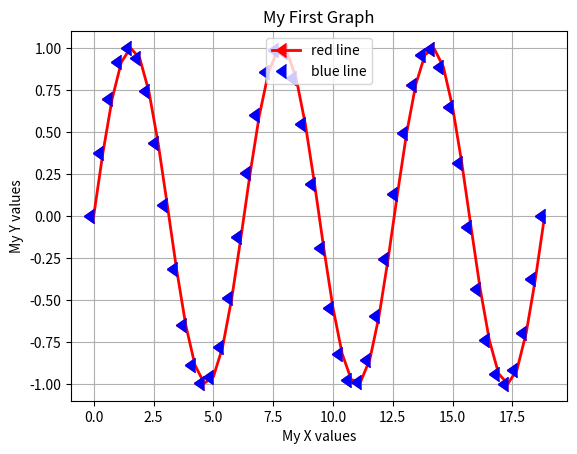

This chart was generated by the following Python code:
'''
lesson 9 of PW ai on the jetson nano
F made ut karge aand g creates a grud
'''
# import matplotlib.pyplot as plt 
# x=[1,2,3,4]
# y=[5,6,7,8]
# plt.grid(True)
# # plt.plot(x,y,':m*',linewidth=3)
# # plt.plot(x,y,'b-*',linewidth=2,markersize=10,marker=8)
# plt.plot(x,y,'b-^',linewidth=2,markersize=10,marker=8)
# plt.xlabel('My X values')
# plt.ylabel('My Y values')
# plt.title('My First Graph')
# plt.axis([0,5,0,10])        ## first tow are the x and the last two are y range
# plt.show()
###~~~
# import matplotlib.pyplot as plt 
# x=[1,2,3,4]
# y=[5,6,7,8]
# z=[10,8,6,4]
# plt.grid(True)
# # plt.plot(x,y,':m*',linewidth=3)
# # plt.plot(x,y,'b-*',linewidth=2,markersize=10,marker=8)
# plt.plot(x,y,'b-^',linewidth=2,markersize=10,marker=8,label='blue line')
# plt.plot(x,z,'r:o',linewidth=2,markersize=10,label='red line')
# plt.xlabel('My X values')
# plt.ylabel('My Y values')
# plt.title('My First Graph')
# plt.axis([0,5,0,12])        ## first tow are the x and the last two are y range
# # plt.legend()
# plt.legend(loc='lower center')
# plt.show()

####~~~~~~~~~~~~~~
# import matplotlib.pyplot as plt 
# import numpy as np
# # x=np.arange(-4,4,.1)
# x=np.linspace(-4,4,25)
# # y =x*x
# y=np.square(x)
# # y2 =x*(x+2)
# y2=np.square(x-2)
# # y3=x*(x-2)
# y3=np.square(x-4)
# plt.grid(True)
# # plt.plot(x,y,':m*',linewidth=3)
# plt.plot(x,y2,'r-*',linewidth=2,markersize=10,marker=8,label='red line')
# plt.plot(x,y,'b-^',linewidth=2,markersize=10,marker=8,label='blue line')
# plt.plot(x,y3,'m-^',linewidth=2,markersize=10,marker=8,label='magenta line')
# plt.xlabel('My X values')
# plt.ylabel('My Y values')
# plt.title('My First Graph')
# # plt.axis([-5,5,-2,12])        ## first two are the x and the last two are y range
# ### i can specify the axis as above or let it autoscale
# # plt.legend()
# plt.legend(loc='upper center')
# plt.show()
####~~~~~
import matplotlib.pyplot as plt 
import numpy as np
x=np.linspace(0,6*np.pi)
y=np.sin(x)
# y2=np.cos(x)
y2=np.cos(x-np.pi/2)


plt.grid(True)
# plt.plot(x,y,':m*',linewidth=3)
plt.plot(x,y2,'r-',linewidth=2,markersize=10,marker=8,label='red line')
plt.plot(x,y,'b^',linewidth=2,markersize=10,marker=8,label='blue line')
# plt.plot(x,y3,'m-^',linewidth=2,markersize=10,marker=8,label='magenta line')
plt.xlabel('My X values')
plt.ylabel('My Y values')
plt.title('My First Graph')
# plt.axis([-5,5,-2,12])        ## first two are the x and the last two are y range
### i can specify the axis as above or let it autoscale
# plt.legend()
plt.legend(loc='upper center')
plt.show()